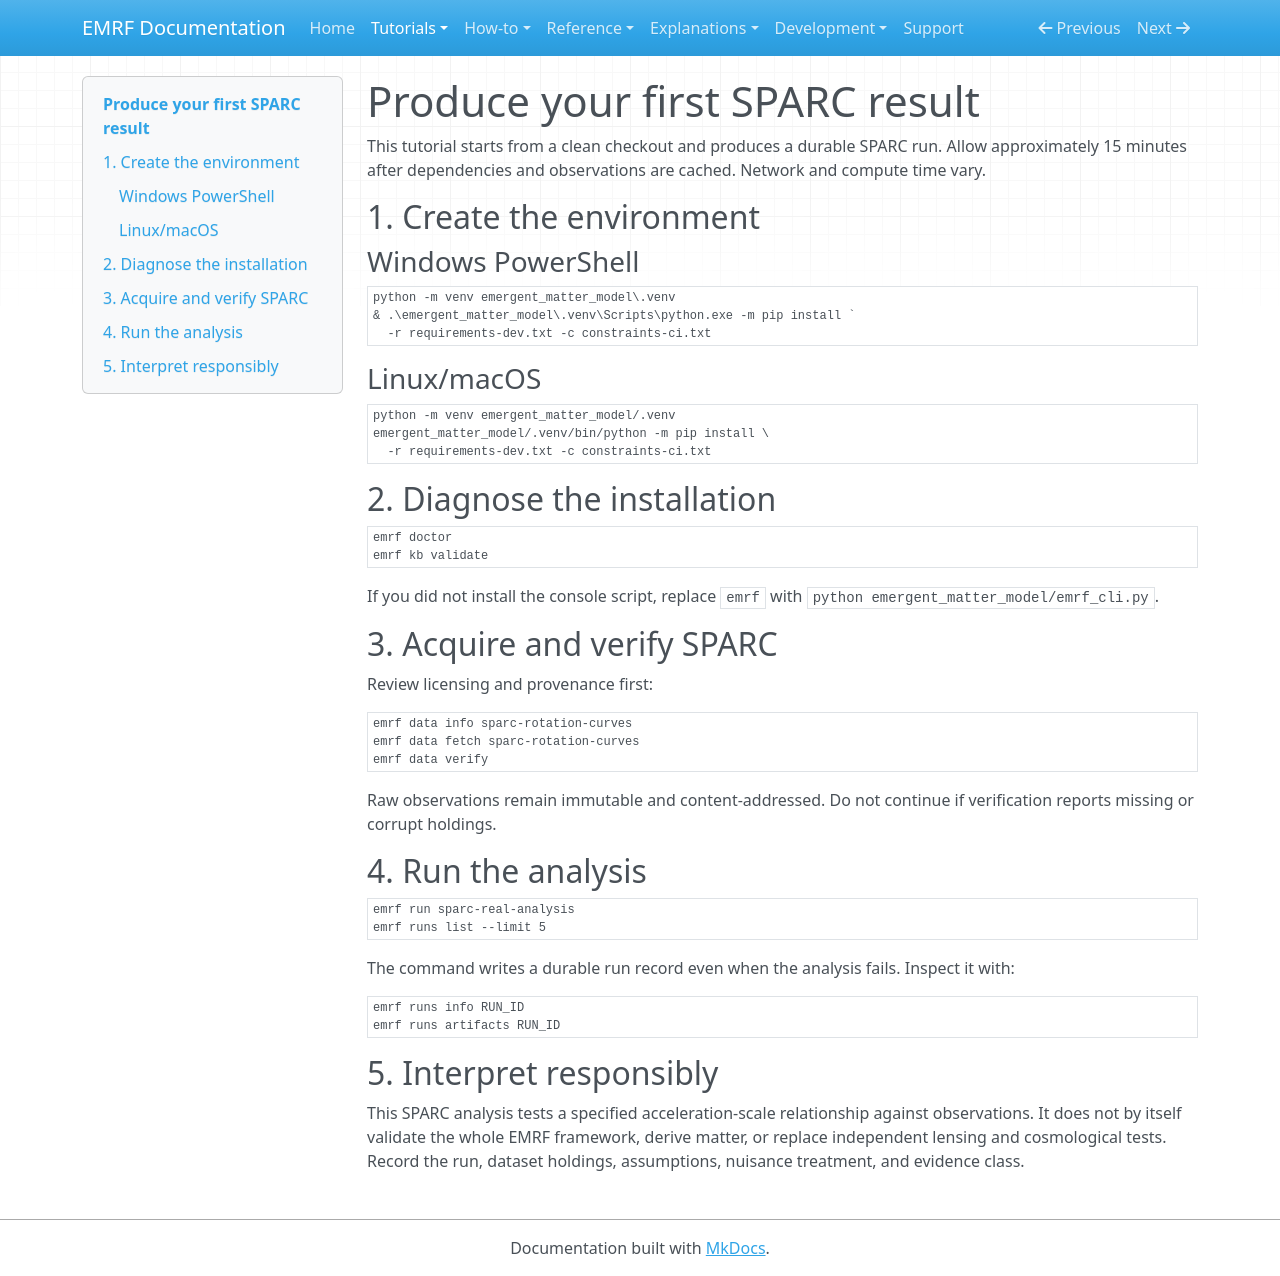

repository: kirklasalle/SpaceEntropyCompression · page: tutorials/first-sparc-result/index.html · generator: mkdocs

# Produce your first SPARC result

This tutorial starts from a clean checkout and produces a durable SPARC run.
Allow approximately 15 minutes after dependencies and observations are cached.
Network and compute time vary.

## 1. Create the environment

### Windows PowerShell

```powershell
python -m venv emergent_matter_model\.venv
& .\emergent_matter_model\.venv\Scripts\python.exe -m pip install `
  -r requirements-dev.txt -c constraints-ci.txt
```

### Linux/macOS

```bash
python -m venv emergent_matter_model/.venv
emergent_matter_model/.venv/bin/python -m pip install \
  -r requirements-dev.txt -c constraints-ci.txt
```

## 2. Diagnose the installation

```text
emrf doctor
emrf kb validate
```

If you did not install the console script, replace `emrf` with
`python emergent_matter_model/emrf_cli.py`.

## 3. Acquire and verify SPARC

Review licensing and provenance first:

```text
emrf data info sparc-rotation-curves
emrf data fetch sparc-rotation-curves
emrf data verify
```

Raw observations remain immutable and content-addressed. Do not continue if
verification reports missing or corrupt holdings.

## 4. Run the analysis

```text
emrf run sparc-real-analysis
emrf runs list --limit 5
```

The command writes a durable run record even when the analysis fails. Inspect
it with:

```text
emrf runs info RUN_ID
emrf runs artifacts RUN_ID
```

## 5. Interpret responsibly

This SPARC analysis tests a specified acceleration-scale relationship against
observations. It does not by itself validate the whole EMRF framework, derive
matter, or replace independent lensing and cosmological tests. Record the run,
dataset holdings, assumptions, nuisance treatment, and evidence class.
